Run: headless pygame with SDL's dummy video driver; simulated clock (each Clock.tick advances the game by its frame time, no real sleeping); random seed 0; keys injected as events and as key.get_pressed() state; mouse plan: one left click at the window centre at the start of phase 2, then a move to the lower-right quarter at the start of phase 3.
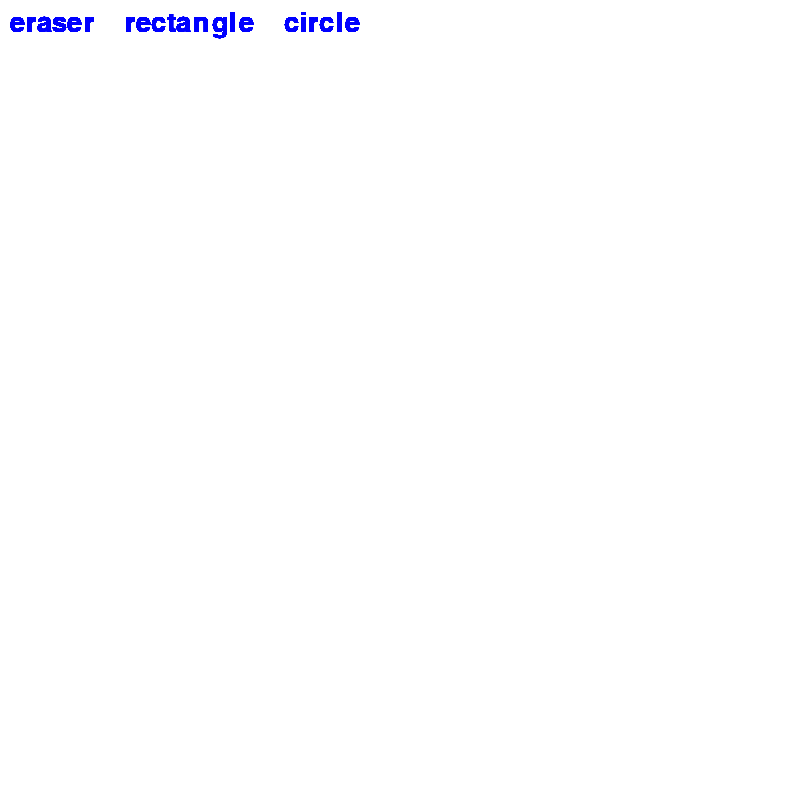
Frame 1 of 4 · flips 1–60 · no input
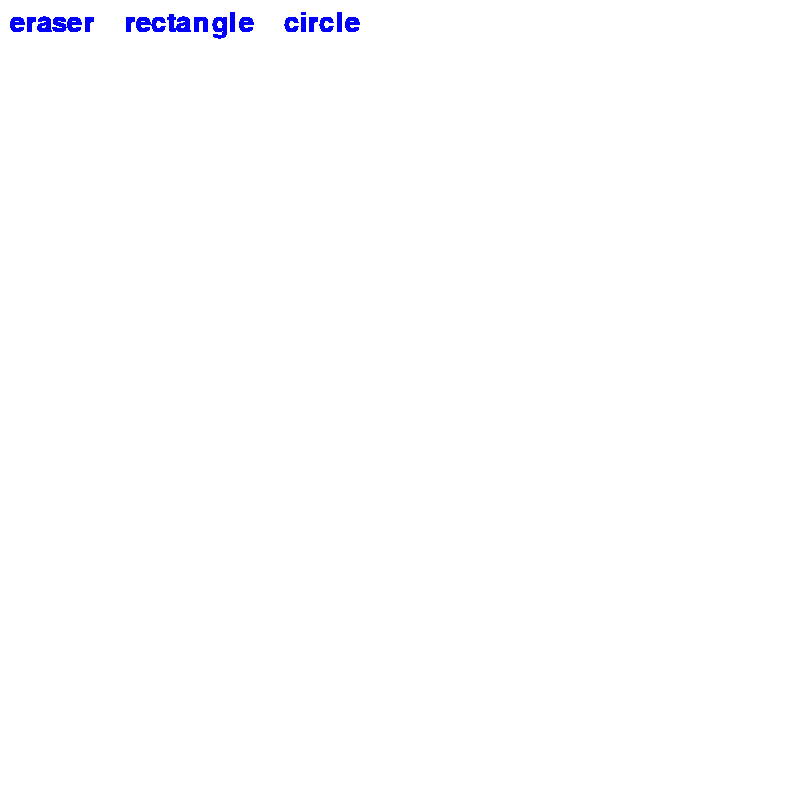
Frame 2 of 4 · flips 61–180 · clicked the window centre · tapped SPACE, RETURN · held RIGHT (→), D
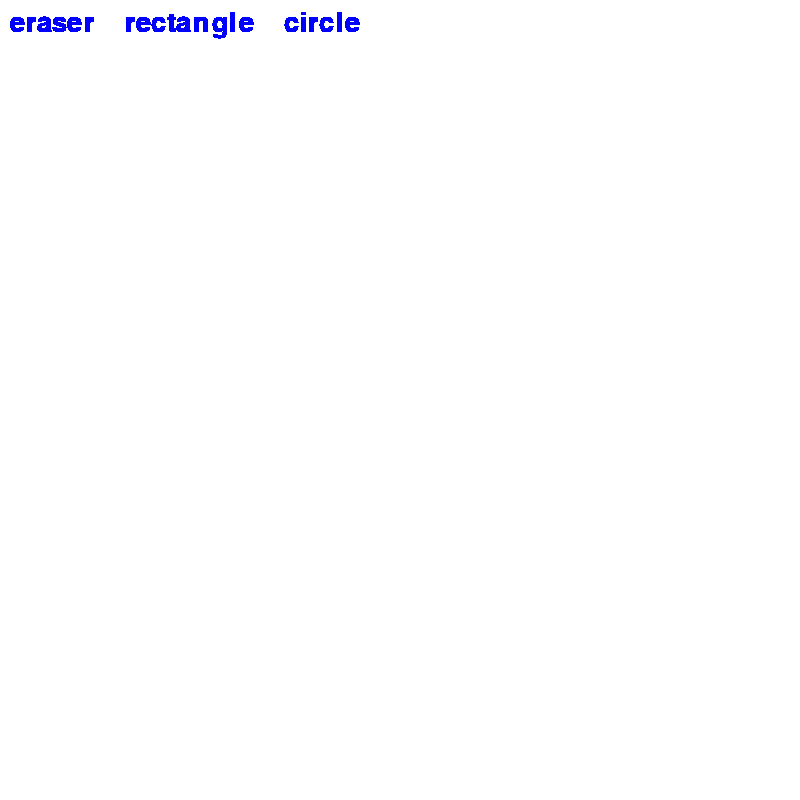
Frame 3 of 4 · flips 181–300 · moved the mouse to the lower-right quarter · held DOWN (↓), S
Frame 4 of 4 · flips 301–420 · held LEFT (←), A, UP (↑), W · screen unchanged from frame 3, image omitted

The pygame program that drew these frames:

import pygame, sys
from pygame import *
pygame.init()

counter_to_fix = 0

selected_eraser = False
selected_rect = False
selected_circle = False
mouse_click = False
prevPoint = list()
lastPoint = list()
to_draw = False
to_erase = False
font = pygame.font.SysFont('roboto', 40)
prevPoint = list()
lastPoint = list()
DISPLAY_SIZE = [800, 800]
clock = pygame.time.Clock()
SCREEN = pygame.display.set_mode((DISPLAY_SIZE[0], DISPLAY_SIZE[1]))
pygame.display.set_caption('SNAKE')
BLACK = (0, 0, 0)
WHITE = (255, 255, 255)
RED = (255, 0, 0)
BLUE = (0, 0, 255)
GREEN = (0, 255, 0)
isPressed = False
color = BLACK
def draw_text(text, color, xpos, ypos):
    textobj = font.render(text, True, color)
    text_rect = textobj.get_rect(topleft=(xpos, ypos))
    SCREEN.blit(textobj, text_rect)
    return text_rect

class Rectangle:
    def __init__(self, first_points, second_points=None, color=RED, width=1):
        self.first_points = first_points
        self.second_points = second_points
        self.size = [second_points[0] - first_points[0], second_points[1] - first_points[1]]
        self.color = color
        self.width = width

    def draw(self):

        pygame.draw.rect(SCREEN, self.color, Rect(*self.first_points, *self.size), self.width)


class Eraser:
    def __init__(self, points, width=10):
        self.center = points
        self.width = width

    def draw(self):
        pygame.draw.circle(SCREEN, WHITE, self.center, self.width)


class Circle:
    def __init__(self, first_points, second_points, color=RED, width=1):
        self.first_points = first_points
        self.second_points = second_points
        self.diameter = second_points[0] - first_points[0] if second_points[0] - first_points[0] < second_points[1] - \
                                                              first_points[1] else second_points[1] - first_points[1]
        self.radius = self.diameter // 2
        self.center = [(second_points[0] + first_points[0]) // 2, (second_points[1] + first_points[1]) // 2]
        self.color = color
        self.width = width

    def draw(self):
        pygame.draw.circle(SCREEN, self.color, self.center, self.radius, self.width)



if __name__ == '__main__':

    SCREEN.fill(WHITE)
    while True:
        x_pos_mouse, y_pos_mouse = pygame.mouse.get_pos()
        clock.tick(80)
        for event in pygame.event.get():
            if event.type == pygame.QUIT:
                sys.exit()
            if event.type == pygame.MOUSEBUTTONDOWN:
                isPressed = True
                to_erase = True
                prevPoint_tuple = pygame.mouse.get_pos()
                prevPoint = list(prevPoint_tuple)

                mouse_click = True
            elif event.type == pygame.MOUSEBUTTONUP:
                to_draw = True
                isPressed = False
            elif event.type == pygame.MOUSEMOTION and isPressed == True:
                lastPoint_tuple = pygame.mouse.get_pos()
                lastPoint = list(lastPoint_tuple)
                if to_erase and selected_eraser:
                    eraser = Eraser(lastPoint)
                    eraser.draw()
            if event.type == pygame.KEYDOWN:
                if event.key == pygame.K_l:
                    color = BLACK
                elif event.key == pygame.K_r:
                    color = RED
                elif event.key == pygame.K_g:
                    color = GREEN
                elif event.key == pygame.K_b:
                    color = BLUE

        rect_eraser = draw_text('eraser', BLUE, 10, 10)
        rect_rect = draw_text('rectangle', BLUE, 40 + rect_eraser.width, 10)
        rect_circle = draw_text('circle', BLUE, 70 + rect_eraser.width + rect_rect.width, 10)
        if rect_eraser.collidepoint((x_pos_mouse, y_pos_mouse)):
            draw_text('eraser', RED, 10, 10)
            if mouse_click:
                selected_eraser = True
                selected_rect = False
                selected_circle = False
                mouse_click = False

        if rect_rect.collidepoint((x_pos_mouse, y_pos_mouse)):
            draw_text('rectangle', RED, 40 + rect_eraser.width, 10)
            if mouse_click:
                counter_to_fix += 1
                selected_eraser = False
                selected_rect = True
                selected_circle = False
                mouse_click = False


        if rect_circle.collidepoint((x_pos_mouse, y_pos_mouse)):
            draw_text('circle', RED, 70 + rect_eraser.width + rect_rect.width, 10)
            if mouse_click:
                selected_eraser = False
                selected_rect = False
                selected_circle = True
                mouse_click = False




        if to_draw:
            to_draw = False

            if selected_rect:
                rect = Rectangle(prevPoint, lastPoint, color=color)
                rect.draw()
            if selected_circle:
                circle = Circle(prevPoint, lastPoint, color=color)
                circle.draw()

        pygame.display.flip()
